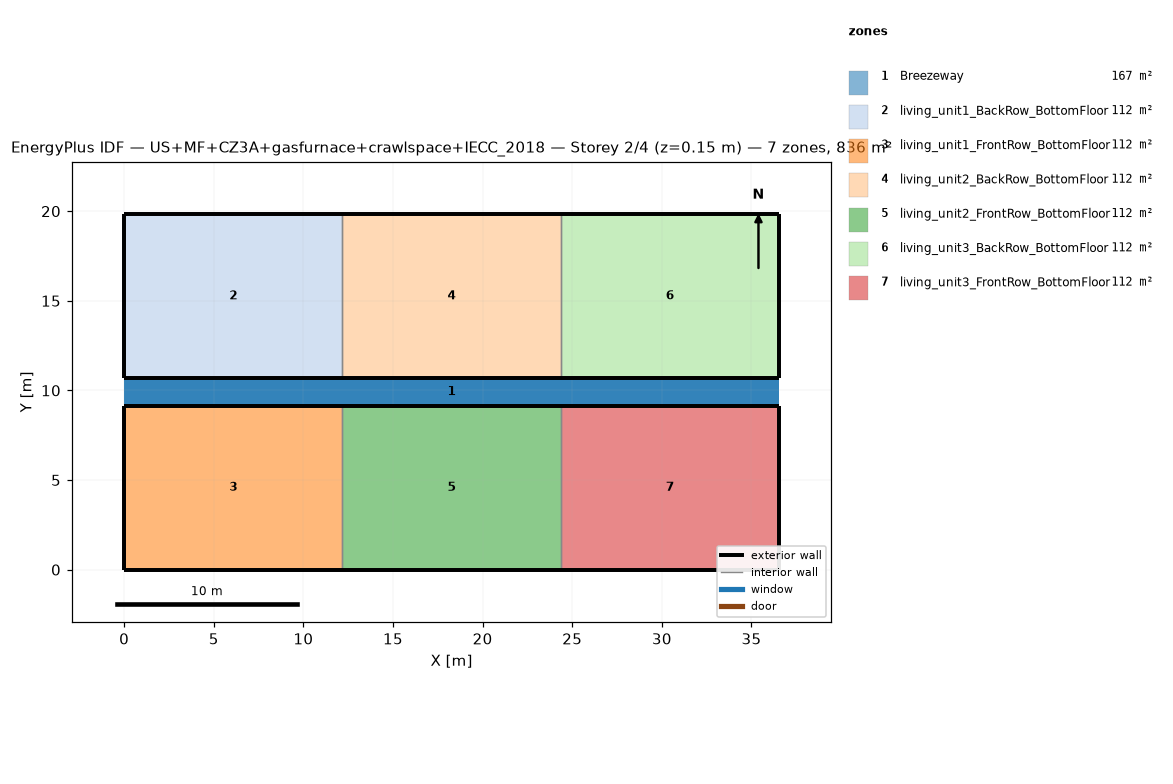
=== STOREY PLAN SPEC (per zone: floor XY polygon, exterior-wall plan segments, windows/doors) ===
zone 1: Breezeway  (167.0 m²)
  floor: (36.54, 9.16) (0.00, 9.16) (0.00, 10.68) (36.54, 10.68)
  floor: (36.54, 9.16) (0.00, 9.16) (0.00, 10.68) (36.54, 10.68)
  floor: (36.54, 9.16) (0.00, 9.16) (0.00, 10.68) (36.54, 10.68)
zone 2: living_unit1_BackRow_BottomFloor  (111.5 m²)
  floor: (12.18, 10.68) (0.00, 10.68) (0.00, 19.84) (12.18, 19.84)
  exterior wall: (0.00, 10.68) – (12.18, 10.68)  [12.2 m]
  exterior wall: (12.18, 19.84) – (0.00, 19.84)  [12.2 m]
  exterior wall: (0.00, 19.84) – (0.00, 10.68)  [9.2 m]
  interior walls: 1
zone 3: living_unit1_FrontRow_BottomFloor  (111.5 m²)
  floor: (12.18, 0.00) (0.00, 0.00) (0.00, 9.16) (12.18, 9.16)
  exterior wall: (0.00, 0.00) – (12.18, 0.00)  [12.2 m]
  exterior wall: (12.18, 9.16) – (0.00, 9.16)  [12.2 m]
  exterior wall: (0.00, 9.16) – (0.00, 0.00)  [9.2 m]
  interior walls: 1
zone 4: living_unit2_BackRow_BottomFloor  (111.5 m²)
  floor: (24.36, 10.68) (12.18, 10.68) (12.18, 19.84) (24.36, 19.84)
  exterior wall: (12.18, 10.68) – (24.36, 10.68)  [12.2 m]
  exterior wall: (24.36, 19.84) – (12.18, 19.84)  [12.2 m]
  interior walls: 2
zone 5: living_unit2_FrontRow_BottomFloor  (111.5 m²)
  floor: (24.36, 0.00) (12.18, 0.00) (12.18, 9.16) (24.36, 9.16)
  exterior wall: (12.18, 0.00) – (24.36, 0.00)  [12.2 m]
  exterior wall: (24.36, 9.16) – (12.18, 9.16)  [12.2 m]
  interior walls: 2
zone 6: living_unit3_BackRow_BottomFloor  (111.5 m²)
  floor: (36.54, 10.68) (24.36, 10.68) (24.36, 19.84) (36.54, 19.84)
  exterior wall: (24.36, 10.68) – (36.54, 10.68)  [12.2 m]
  exterior wall: (36.54, 10.68) – (36.54, 19.84)  [9.2 m]
  exterior wall: (36.54, 19.84) – (24.36, 19.84)  [12.2 m]
  interior walls: 1
zone 7: living_unit3_FrontRow_BottomFloor  (111.5 m²)
  floor: (36.54, 0.00) (24.36, 0.00) (24.36, 9.16) (36.54, 9.16)
  exterior wall: (24.36, 0.00) – (36.54, 0.00)  [12.2 m]
  exterior wall: (36.54, 0.00) – (36.54, 9.16)  [9.2 m]
  exterior wall: (36.54, 9.16) – (24.36, 9.16)  [12.2 m]
  interior walls: 1

=== DERIVED (storey summary) ===
Building: US+MF+CZ3A+gasfurnace+crawlspace+IECC_2018
Storey: 2 of 4  (floor level z = 0.15 m)
Storey gross floor area: 836.2 m²
Zones on this storey: 7
  - Breezeway: floor 167.0 m²
  - living_unit1_BackRow_BottomFloor: floor 111.5 m²; exterior wall 33.5 m (86.9 m²); WWR 0.0%
  - living_unit1_FrontRow_BottomFloor: floor 111.5 m²; exterior wall 33.5 m (86.9 m²); WWR 0.0%
  - living_unit2_BackRow_BottomFloor: floor 111.5 m²; exterior wall 24.4 m (63.1 m²); WWR 0.0%
  - living_unit2_FrontRow_BottomFloor: floor 111.5 m²; exterior wall 24.4 m (63.1 m²); WWR 0.0%
  - living_unit3_BackRow_BottomFloor: floor 111.5 m²; exterior wall 33.5 m (86.9 m²); WWR 0.0%
  - living_unit3_FrontRow_BottomFloor: floor 111.5 m²; exterior wall 33.5 m (86.9 m²); WWR 0.0%
Zone adjacency (shared interzone walls):
  - living_unit1_BackRow_BottomFloor ↔ living_unit2_BackRow_BottomFloor
  - living_unit1_FrontRow_BottomFloor ↔ living_unit2_FrontRow_BottomFloor
  - living_unit2_BackRow_BottomFloor ↔ living_unit3_BackRow_BottomFloor
  - living_unit2_FrontRow_BottomFloor ↔ living_unit3_FrontRow_BottomFloor